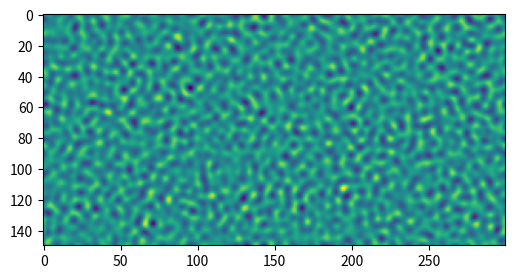

This chart was generated by the following Python code:
import numpy as np
import matplotlib.pyplot as plt
import matplotlib.animation
import scipy.signal as signal


class newFluid:

    G = -6.

    #filters for the SC force calculation
    wiX = [[1. / 36., 0., -1. / 36.], [1. / 9., 0, -1. / 9.],
           [1. / 36., 0., -1. / 36.]]

    wiY = [[1. / 36., 1. / 9., 1. / 36.], [0, 0, 0],
           [-1. / 36., -1. / 9., -1. / 36.]]
    #####
    omega = 1.

    def __init__(self, height, width):
        self.heigth = height
        self.width = width
        self.u = np.zeros((2, height, width))
        self.fin = np.zeros((9, height, width))
        #random initialization of the density
        self.rho = np.ones(
            (height, width)) + .1 * np.random.rand(height, width)
        

    def collision(self):
        ##shan-chen
        psi = 1 - np.exp(-1 * self.rho)

        somX = signal.convolve2d(psi, self.wiX, 'same', 'wrap')
        somY = signal.convolve2d(psi, self.wiY, 'same', 'wrap')

        Fx = -self.G * psi * somX
        Fy = -self.G * psi * somY
        #####
        

        self.u[0, :, :] = (self.fin[1, :, :] + self.fin[5, :, :] +
                           self.fin[8, :, :] - self.fin[3, :, :] -
                           self.fin[7, :, :] - self.fin[6, :, :]) / self.rho
        self.u[1, :, :] = (self.fin[2, :, :] + self.fin[5, :, :] +
                           self.fin[6, :, :] - self.fin[4, :, :] -
                           self.fin[7, :, :] - self.fin[8, :, :]) / self.rho

        #incorporating the force
        self.u[0, :, :] += Fx / (self.omega * self.rho)
        self.u[1, :, :] += Fy / (self.omega * self.rho)
        #####

        u2 = self.u[0, :, :]**2 + self.u[1, :, :]**2
        uxuy = self.u[0, :, :] * self.u[1, :, :]
        um32u2 = 1. - 1.5 * u2  #1 minus 3/2 of u**2

        self.fin[0, :, :] = self.fin[0, :, :] * (
            1. - self.omega) + self.omega * 4. / 9. * self.rho * (um32u2)
        self.fin[1, :, :] = self.fin[1, :, :] * (
            1. - self.omega) + self.omega * 1. / 9. * self.rho * (
                3. * self.u[0, :, :] + 4.5 * self.u[0, :, :]**2 + um32u2)
        self.fin[2, :, :] = self.fin[2, :, :] * (
            1. - self.omega) + self.omega * 1. / 9. * self.rho * (
                3. * self.u[1, :, :] + 4.5 * self.u[1, :, :]**2 + um32u2)
        self.fin[3, :, :] = self.fin[3, :, :] * (
            1. - self.omega) + self.omega * 1. / 9. * self.rho * (
                -3. * self.u[0, :, :] + 4.5 * self.u[0, :, :]**2 + um32u2)
        self.fin[4, :, :] = self.fin[4, :, :] * (
            1. - self.omega) + self.omega * 1. / 9. * self.rho * (
                -3. * self.u[1, :, :] + 4.5 * self.u[1, :, :]**2 + um32u2)
        self.fin[5, :, :] = self.fin[5, :, :] * (
            1. - self.omega) + self.omega * 1. / 36. * self.rho * (
                3. * (self.u[0, :, :] + self.u[1, :, :]) + 4.5 *
                (u2 + 2. * uxuy) + um32u2)
        self.fin[6, :, :] = self.fin[6, :, :] * (
            1. - self.omega) + self.omega * 1. / 36. * self.rho * (
                3. * (-self.u[0, :, :] + self.u[1, :, :]) + 4.5 *
                (u2 - 2. * uxuy) + um32u2)
        self.fin[7, :, :] = self.fin[7, :, :] * (
            1. - self.omega) + self.omega * 1. / 36. * self.rho * (
                3. * (-self.u[0, :, :] - self.u[1, :, :]) + 4.5 *
                (u2 + 2. * uxuy) + um32u2)
        self.fin[8, :, :] = self.fin[8, :, :] * (
            1. - self.omega) + self.omega * 1. / 36. * self.rho * (
                3. * (self.u[0, :, :] - self.u[1, :, :]) + 4.5 *
                (u2 - 2. * uxuy) + um32u2)

    def streaming(self):
        self.fin[2, :, :] = np.roll(self.fin[2, :, :], 1, axis=0)
        self.fin[5, :, :] = np.roll(self.fin[5, :, :], 1, axis=0)
        self.fin[6, :, :] = np.roll(self.fin[6, :, :], 1, axis=0)

        self.fin[4, :, :] = np.roll(self.fin[4, :, :], -1, axis=0)
        self.fin[8, :, :] = np.roll(self.fin[8, :, :], -1, axis=0)
        self.fin[7, :, :] = np.roll(self.fin[7, :, :], -1, axis=0)

        self.fin[1, :, :] = np.roll(self.fin[1, :, :], 1, axis=1)
        self.fin[5, :, :] = np.roll(self.fin[5, :, :], 1, axis=1)
        self.fin[8, :, :] = np.roll(self.fin[8, :, :], 1, axis=1)

        self.fin[3, :, :] = np.roll(self.fin[3, :, :], -1, axis=1)
        self.fin[7, :, :] = np.roll(self.fin[7, :, :], -1, axis=1)
        self.fin[6, :, :] = np.roll(self.fin[6, :, :], -1, axis=1)

        self.rho = np.sum(self.fin, axis=0)


fluid = newFluid(150, 300)

# PLOT LOOP
theFig = plt.figure(figsize=(8, 3))


def nextStep(arg):
    for _ in range(10):
        fluid.collision()
        fluid.streaming()

    fluidImage = plt.imshow(fluid.rho)

    return (fluidImage, )


animate = matplotlib.animation.FuncAnimation(
    theFig, nextStep, interval=1, blit=True)
plt.show()
